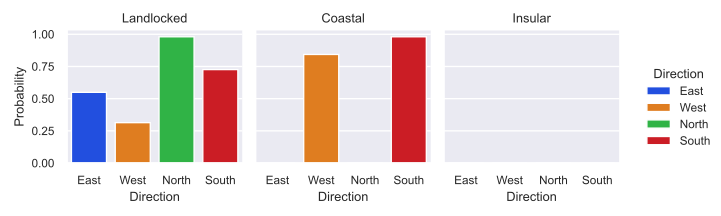

Source data for this figure (header and first rows):
Direction, Landlocked, Coastal, Insular
East, 0.549, 0.0, 0.0
West, 0.3137, 0.8431, 0.0
North, 0.9804, 0.0, 0.0
South, 0.7255, 0.9804, 0.0
